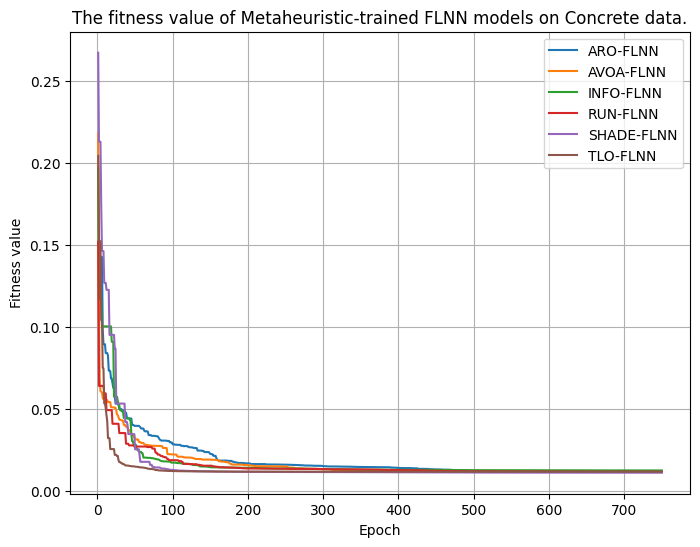

Source data for this figure (header and first rows):
epoch, loss, Model
1, 0.2179, AVOA-FLNN
2, 0.1077, AVOA-FLNN
3, 0.06811, AVOA-FLNN
4, 0.06067, AVOA-FLNN
5, 0.0603, AVOA-FLNN
6, 0.06, AVOA-FLNN
7, 0.05655, AVOA-FLNN
8, 0.0558, AVOA-FLNN
9, 0.0558, AVOA-FLNN
10, 0.0556, AVOA-FLNN
11, 0.05557, AVOA-FLNN
12, 0.05553, AVOA-FLNN
13, 0.05513, AVOA-FLNN
14, 0.05405, AVOA-FLNN
15, 0.05405, AVOA-FLNN
16, 0.05405, AVOA-FLNN
17, 0.05405, AVOA-FLNN
18, 0.05092, AVOA-FLNN
19, 0.05086, AVOA-FLNN
20, 0.0508, AVOA-FLNN
21, 0.0508, AVOA-FLNN
22, 0.0508, AVOA-FLNN
23, 0.05064, AVOA-FLNN
24, 0.05058, AVOA-FLNN
25, 0.04889, AVOA-FLNN
26, 0.04651, AVOA-FLNN
27, 0.04608, AVOA-FLNN
28, 0.04487, AVOA-FLNN
29, 0.0435, AVOA-FLNN
30, 0.04321, AVOA-FLNN
31, 0.04311, AVOA-FLNN
32, 0.04291, AVOA-FLNN
33, 0.04291, AVOA-FLNN
34, 0.04272, AVOA-FLNN
35, 0.0402, AVOA-FLNN
36, 0.03999, AVOA-FLNN
37, 0.03999, AVOA-FLNN
38, 0.03906, AVOA-FLNN
39, 0.03905, AVOA-FLNN
40, 0.03838, AVOA-FLNN
41, 0.03699, AVOA-FLNN
42, 0.03695, AVOA-FLNN
43, 0.0367, AVOA-FLNN
44, 0.03566, AVOA-FLNN
45, 0.0343, AVOA-FLNN
46, 0.0343, AVOA-FLNN
47, 0.03416, AVOA-FLNN
48, 0.03316, AVOA-FLNN
49, 0.03316, AVOA-FLNN
50, 0.03142, AVOA-FLNN
51, 0.03138, AVOA-FLNN
52, 0.03138, AVOA-FLNN
53, 0.03125, AVOA-FLNN
54, 0.03125, AVOA-FLNN
55, 0.02983, AVOA-FLNN
56, 0.02969, AVOA-FLNN
57, 0.02969, AVOA-FLNN
58, 0.02913, AVOA-FLNN
59, 0.02913, AVOA-FLNN
60, 0.02913, AVOA-FLNN
... 4,440 more rows
